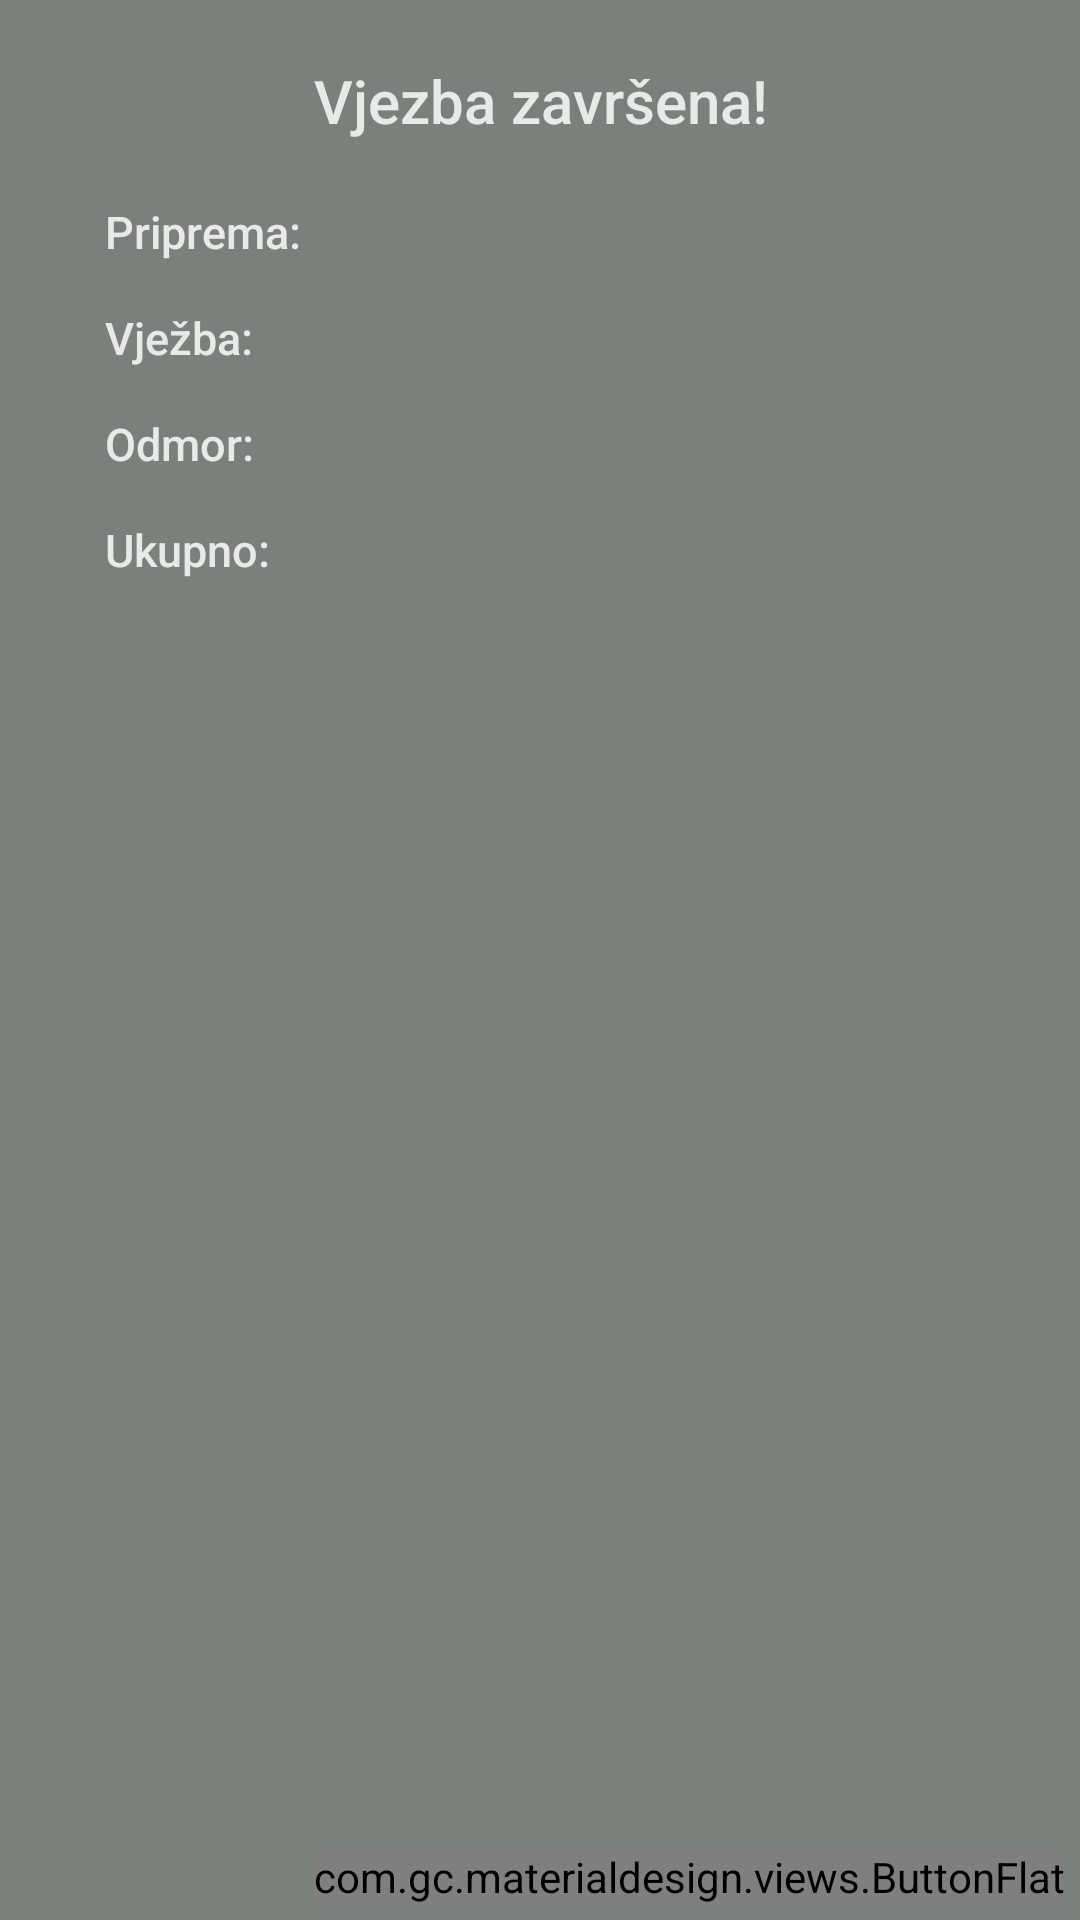

Layout XML and referenced resources for this Android screen:
<!-- AndroidManifest.xml: application theme AppTheme -->
<!-- res/layout/enddialog.xml -->
<?xml version="1.0" encoding="utf-8"?>

<RelativeLayout xmlns:android="http://schemas.android.com/apk/res/android"
    xmlns:app="http://schemas.android.com/apk/res-auto"
    xmlns:tools="http://schemas.android.com/tools"
    android:orientation="vertical"
    android:layout_width="300dp"
    android:layout_height="250dp"
    android:background="@color/druga"
    >

    <TextView
        android:id="@+id/naslov"
        android:layout_width="match_parent"
        android:layout_height="wrap_content"
        android:textColor="@color/treca"
        android:textSize="20sp"
        android:fontFamily="sans-serif-medium"
        android:gravity="center"
        android:layout_margin="20dp"
        android:text="Vjezba završena!"
        />

    <TextView
        android:id="@+id/priprema"
        android:layout_width="120dp"
        android:layout_height="wrap_content"
        android:textColor="@color/treca"
        android:textSize="15dp"
        android:text="Priprema:"
        android:fontFamily="sans-serif-medium"
        android:layout_marginTop="15dp"
        android:layout_marginBottom="15dp"
        android:layout_marginStart="15dp"
        android:layout_marginEnd="15dp"
        android:layout_alignBaseline="@+id/pripremaTotal"
        android:layout_alignBottom="@+id/pripremaTotal"
        android:layout_alignStart="@+id/naslov" />

    <TextView
        android:id="@+id/pripremaTotal"
        android:layout_width="wrap_content"
        android:layout_height="wrap_content"
        android:textColor="@color/treca"
        android:textSize="15sp"
        android:fontFamily="sans-serif-medium"
        android:gravity="center"
        android:maxLines="1"
        android:layout_below="@+id/naslov"
        android:layout_toEndOf="@+id/priprema" />

    <TextView
        android:id="@+id/vjezba"
        android:layout_width="120dp"
        android:layout_height="wrap_content"
        android:textColor="@color/treca"
        android:textSize="15dp"
        android:text="Vježba:"
        android:fontFamily="sans-serif-medium"
        android:layout_alignBaseline="@+id/vjezbaTotal"
        android:layout_alignBottom="@+id/vjezbaTotal"
        android:layout_alignStart="@+id/priprema"
        android:layout_marginBottom="15dp"
        />

    <TextView
        android:id="@+id/vjezbaTotal"
        android:layout_width="wrap_content"
        android:layout_height="wrap_content"
        android:textColor="@color/treca"
        android:textSize="15sp"
        android:fontFamily="sans-serif-medium"
        android:gravity="center"
        android:maxLines="1"
        android:layout_below="@+id/priprema"
        android:layout_toEndOf="@+id/priprema" />

    <TextView
        android:id="@+id/odmor"
        android:layout_width="120dp"
        android:layout_height="wrap_content"
        android:textColor="@color/treca"
        android:textSize="15dp"
        android:text="Odmor:"
        android:fontFamily="sans-serif-medium"
        android:layout_alignBaseline="@+id/odmorTotal"
        android:layout_alignBottom="@+id/odmorTotal"
        android:layout_alignStart="@+id/vjezba"
        android:layout_marginBottom="15dp"
        android:layout_marginRight="15dp"
        />

    <TextView
        android:id="@+id/odmorTotal"
        android:layout_width="wrap_content"
        android:layout_height="wrap_content"
        android:textColor="@color/treca"
        android:textSize="15sp"
        android:fontFamily="sans-serif-medium"
        android:gravity="center"
        android:maxLines="1"
        android:layout_below="@+id/vjezba"
        android:layout_toEndOf="@+id/odmor" />

    <TextView
        android:id="@+id/ukupno"
        android:layout_width="120dp"
        android:layout_height="wrap_content"
        android:textColor="@color/treca"
        android:textSize="15dp"
        android:text="Ukupno:"
        android:fontFamily="sans-serif-medium"
        android:layout_alignBaseline="@+id/ukupnoTotal"
        android:layout_alignBottom="@+id/ukupnoTotal"
        android:layout_alignStart="@+id/odmor"
        android:layout_marginBottom="15dp"
        android:layout_marginRight="15dp"
        />

    <TextView
        android:id="@+id/ukupnoTotal"
        android:layout_width="wrap_content"
        android:layout_height="wrap_content"
        android:textColor="@color/treca"
        android:textSize="15sp"
        android:fontFamily="sans-serif-medium"
        android:gravity="center"
        android:maxLines="1"
        android:layout_below="@+id/odmor"
        android:layout_toEndOf="@+id/ukupno" />


    <LinearLayout
        android:layout_width="wrap_content"
        android:layout_height="wrap_content"
        android:layout_alignParentBottom="true"
        android:layout_alignParentEnd="true"
        android:orientation="horizontal"
        >

        <com.gc.materialdesign.views.ButtonFlat
            android:id="@+id/save"
            android:layout_width="wrap_content"
            android:layout_height="wrap_content"
            android:background="@color/treca"
            android:text="ok"
            android:layout_margin="5dp"
            />

    </LinearLayout>




</RelativeLayout>
<!-- resources referenced by this layout -->
<resources>
  <color name="druga">#7a807a</color>
  <color name="treca">#e9e9e9</color>
</resources>
